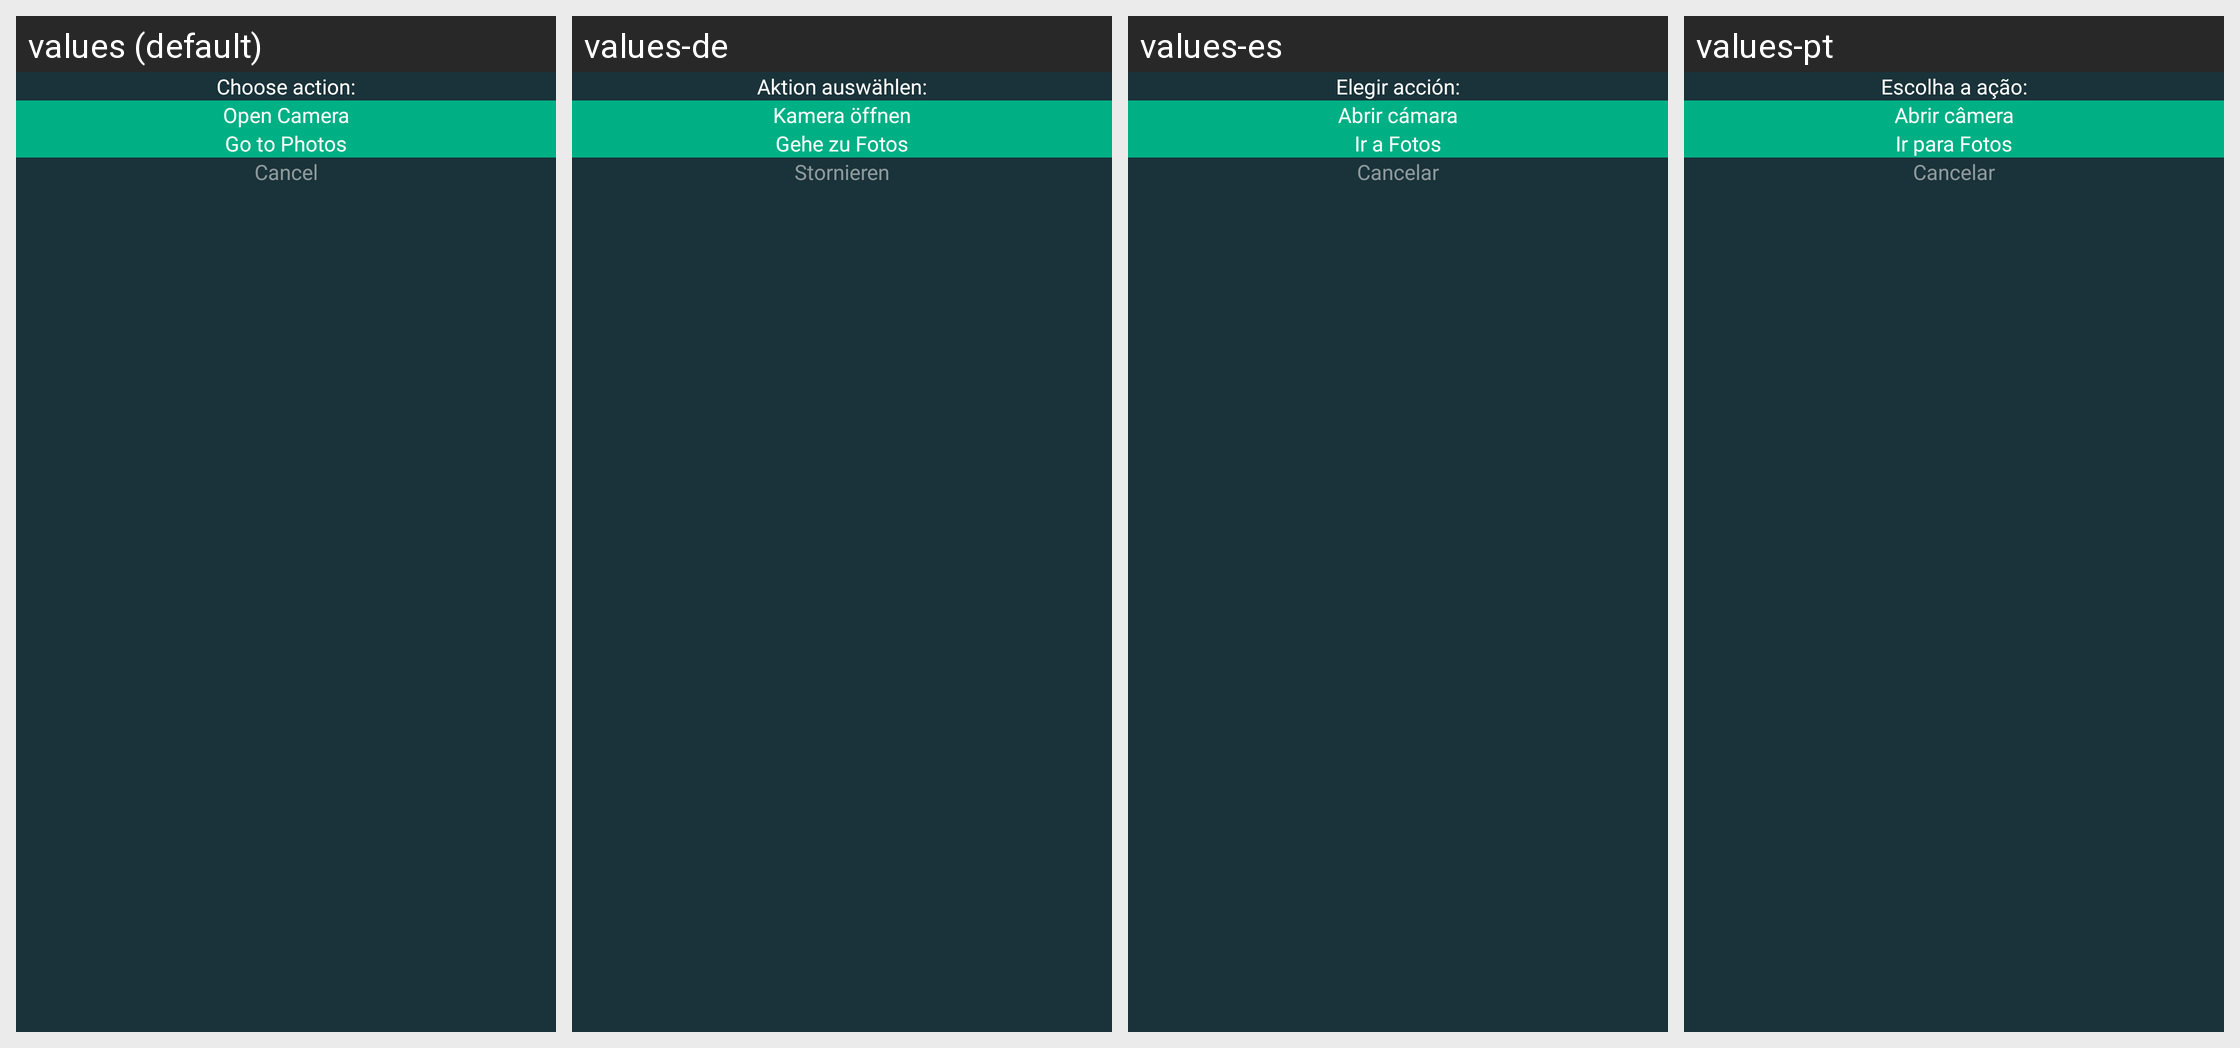

This grid shows one Android layout under several languages. Give, for every string resource on the screen, its name, the default text and each shown locale's text.
Android screen res/layout/dialog_choose_action_image.xml rendered under 4 locales, left to right: values (default), values-de, values-es, values-pt. Device: Nexus 5 (rendered at 1080×1920; each locale shown at half size, 540×960, under a caption strip naming it); theme Theme.AppCompatTranslucent.
Other locales in the repository, not shown: values-fi, values-hi, values-ja, values-ko, values-nb, values-zh.
Strings drawn on this screen, with the default value and each locale's value (text and hints the layout hard-codes, and strings that could not be matched under every locale, appear in the picture but are not listed):

str_choose_action
  values: Choose action:
  values-de: Aktion auswählen:
  values-es: Elegir acción:
  values-pt: Escolha a ação:

str_open_camera
  values: Open Camera
  values-de: Kamera öffnen
  values-es: Abrir cámara
  values-pt: Abrir câmera

str_select_photo
  values: Go to Photos
  values-de: Gehe zu Fotos
  values-es: Ir a Fotos
  values-pt: Ir para Fotos

text_cancel
  values: Cancel
  values-de: Stornieren
  values-es: Cancelar
  values-pt: Cancelar
